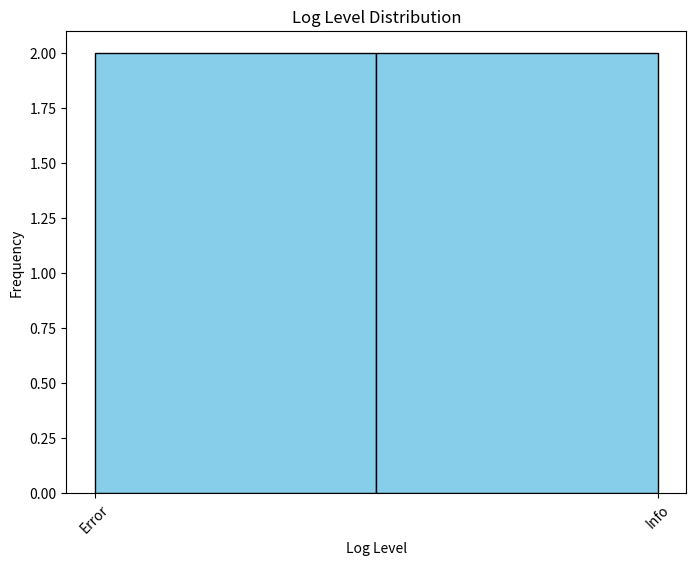
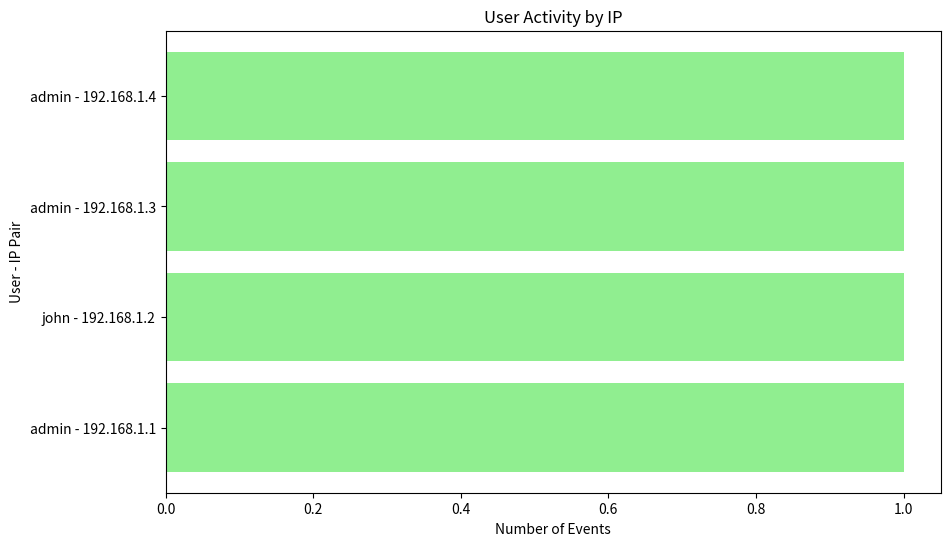

Here is the Python script that generated these plots, in order:
import re
import matplotlib.pyplot as plt

# Sample system logs (simulated content)
logs = """
2025-07-01 00:05:23, Error, User 'admin' failed to login from IP 192.168.1.1
2025-07-01 00:10:45, Info, User 'john' successfully logged in from IP 192.168.1.2
2025-07-01 00:15:32, Warning, CPU usage exceeded 85% on server 'web-server-01'
2025-07-01 00:20:12, Info, User 'admin' successfully logged in from IP 192.168.1.3
2025-07-01 00:25:47, Error, User 'admin' failed to login from IP 192.168.1.4
"""

# Define regex pattern to extract timestamp, log level, user, and IP address
pattern = r"(\d{4}-\d{2}-\d{2} \d{2}:\d{2}:\d{2}), (\w+),.*User '(\w+)' .*from IP (\d+\.\d+\.\d+\.\d+)"

# Use re.findall to extract data based on the pattern
log_data = re.findall(pattern, logs)

# Convert extracted data into a DataFrame-like structure (list of tuples)
log_entries = [(timestamp, log_level, user, ip) for timestamp, log_level, user, ip in log_data]
print(log_entries)

# Extract log levels and their count
log_levels = [log[1] for log in log_entries]

# Plot the distribution of log levels
plt.figure(figsize=(8, 6))
plt.hist(log_levels, bins=len(set(log_levels)), color='skyblue', edgecolor='black')
plt.title('Log Level Distribution')
plt.xlabel('Log Level')
plt.ylabel('Frequency')
plt.xticks(rotation=45)
plt.show()

# Extract users and their associated IP addresses
user_ip_mapping = [(log[2], log[3]) for log in log_entries]

# Count occurrences of each user-IP pair
from collections import Counter
user_ip_count = Counter(user_ip_mapping)

# Prepare data for plotting
users, ip_counts = zip(*user_ip_count.items())
user_ip_pairs = [f"{user} - {ip}" for user, ip in users]

# Plot the distribution of users and their corresponding IPs
plt.figure(figsize=(10, 6))
plt.barh(user_ip_pairs, ip_counts, color='lightgreen')
plt.title('User Activity by IP')
plt.xlabel('Number of Events')
plt.ylabel('User - IP Pair')
plt.show()

# Example: Detecting "failed login" events
failed_logins = [log for log in log_entries if 'failed to login' in log[2]]

# Count and display failed login attempts
print(f"Failed login attempts: {len(failed_logins)}")